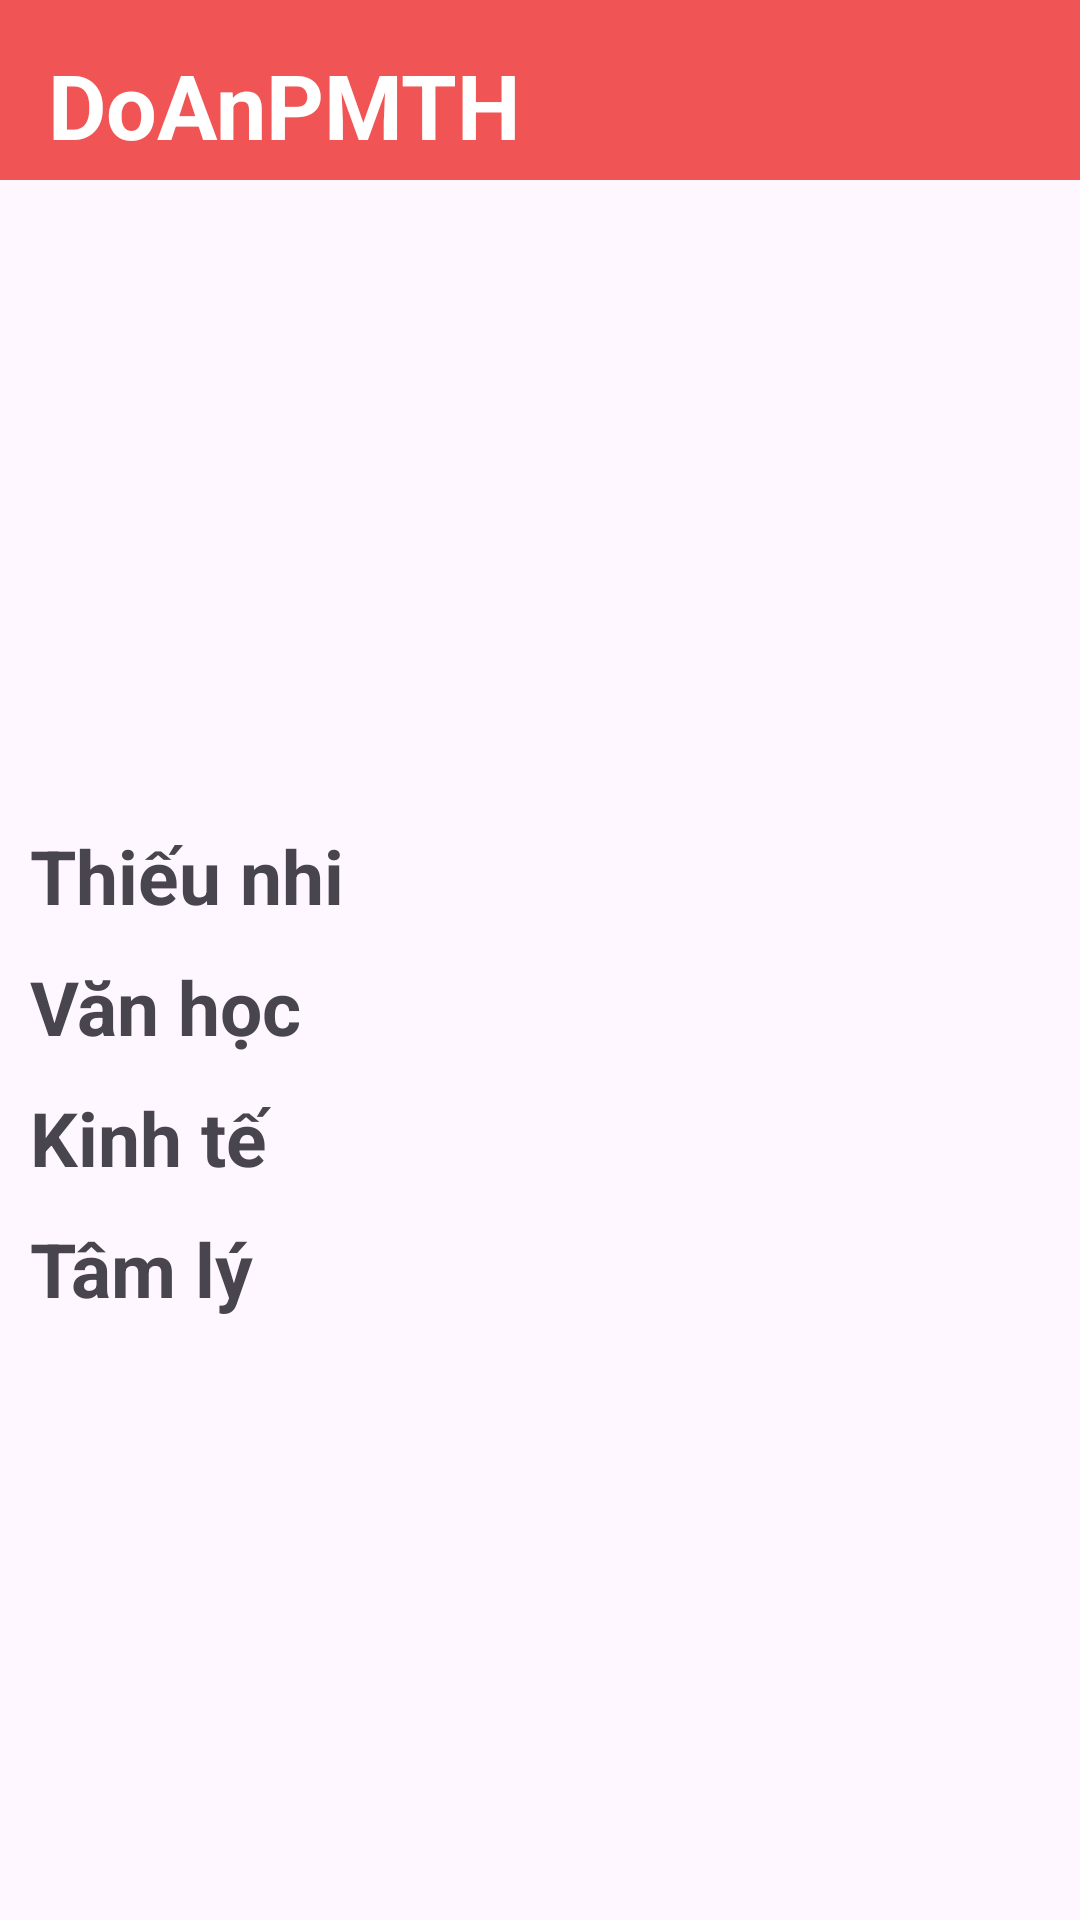

Write the Android layout XML for this screen, with the resource values it uses.
<!-- AndroidManifest.xml: application theme Theme.DoAnPMTH -->
<!-- res/layout/activity_trang_chu.xml -->
<LinearLayout xmlns:android="http://schemas.android.com/apk/res/android"
    xmlns:app="http://schemas.android.com/apk/res-auto"
    xmlns:tools="http://schemas.android.com/tools"
    android:layout_width="match_parent"
    android:layout_height="match_parent"
    android:orientation="vertical"
    tools:context=".TrangChuActivity">
    <androidx.drawerlayout.widget.DrawerLayout
        android:id="@+id/drawer_trangchu"
        android:layout_width="match_parent"
        android:layout_height="match_parent">
        <LinearLayout
            android:orientation="vertical"
            android:layout_width="match_parent"
            android:layout_height="match_parent">
            <androidx.appcompat.widget.Toolbar
                android:id="@+id/toolbar_trangchu"
                android:background="#F15454"
                android:layout_width="match_parent"
                android:layout_height="60dp">
                <TextView
                    android:layout_width="wrap_content"
                    android:layout_height="wrap_content"

                    android:textColor="@color/white"
                    android:paddingTop="10dp"
                    android:textSize="30sp"
                    android:textStyle="bold"
                    android:text="@string/app_name"/>
            </androidx.appcompat.widget.Toolbar>
            <androidx.core.widget.NestedScrollView
                android:layout_width="match_parent"
                android:layout_height="wrap_content">
                <LinearLayout
                    android:orientation="vertical"
                    android:layout_width="match_parent"
                    android:layout_height="wrap_content">
                    <androidx.viewpager.widget.ViewPager
                        android:id="@+id/viewpager"
                        android:layout_width="match_parent"
                        android:layout_height="200dp"
                        android:layout_marginTop="5dp"
                        android:background="@drawable/img"
                        android:contentDescription="@string/app_name" />
                    <TextView
                        android:text="Thiếu nhi"
                        android:paddingLeft="10dp"
                        android:textSize="25dp"

                        android:textStyle="bold"
                        android:drawablePadding="10dp"
                        android:layout_marginTop="10dp"
                        android:layout_width="match_parent"
                        android:layout_height="wrap_content"/>
                    <androidx.recyclerview.widget.RecyclerView
                        android:id="@+id/recyclerViewCategory1"
                        android:layout_width="match_parent"
                        android:layout_height="wrap_content"/>
                    <TextView
                        android:text="Văn học"
                        android:paddingLeft="10dp"
                        android:textSize="25dp"

                        android:drawablePadding="10dp"
                        android:textStyle="bold"
                        android:layout_marginTop="10dp"
                        android:layout_width="match_parent"
                        android:layout_height="wrap_content"/>
                    <androidx.recyclerview.widget.RecyclerView
                        android:id="@+id/recyclerViewCategory2"
                        android:layout_width="match_parent"
                        android:layout_height="wrap_content"/>
                    <TextView
                        android:text="Kinh tế"
                        android:paddingLeft="10dp"
                        android:textSize="25dp"

                        android:drawablePadding="10dp"
                        android:textStyle="bold"
                        android:layout_marginTop="10dp"
                        android:layout_width="match_parent"
                        android:layout_height="wrap_content"/>
                    <androidx.recyclerview.widget.RecyclerView
                        android:id="@+id/recyclerViewCategory3"
                        android:layout_width="match_parent"
                        android:layout_height="wrap_content"/>
                    <TextView
                        android:text="Tâm lý"
                        android:paddingLeft="10dp"
                        android:textSize="25dp"
                        android:layout_marginTop="10dp"
                        android:drawablePadding="10dp"
                        android:textStyle="bold"
                        android:layout_width="match_parent"
                        android:layout_height="wrap_content"/>
                    <androidx.recyclerview.widget.RecyclerView
                        android:id="@+id/recyclerViewCategory4"
                        android:layout_width="match_parent"
                        android:layout_height="wrap_content"/>
                </LinearLayout>
            </androidx.core.widget.NestedScrollView>
        </LinearLayout>
        <com.google.android.material.navigation.NavigationView
            android:id="@+id/nav_trangchu"
            android:layout_gravity="start"
            android:layout_marginTop="57dp"
            android:layout_width="200dp"
            android:layout_height="wrap_content">
            <ListView
                android:id="@+id/lv_nav"
                android:layout_width="match_parent"
                android:layout_height="match_parent"/>
        </com.google.android.material.navigation.NavigationView>
    </androidx.drawerlayout.widget.DrawerLayout>
</LinearLayout>
<!-- resources referenced by this layout -->
<resources>
  <string name="app_name">DoAnPMTH</string>
  <style name="Theme.DoAnPMTH" parent="Base.Theme.DoAnPMTH" />
  <style name="Base.Theme.DoAnPMTH" parent="Theme.Material3.DayNight.NoActionBar">
          
          
      </style>
  <!-- not gathered from this repository: default colours our renderer supplied (Android Studio template values) -->
  <color name="white">#FFFFFFFF</color>
</resources>
